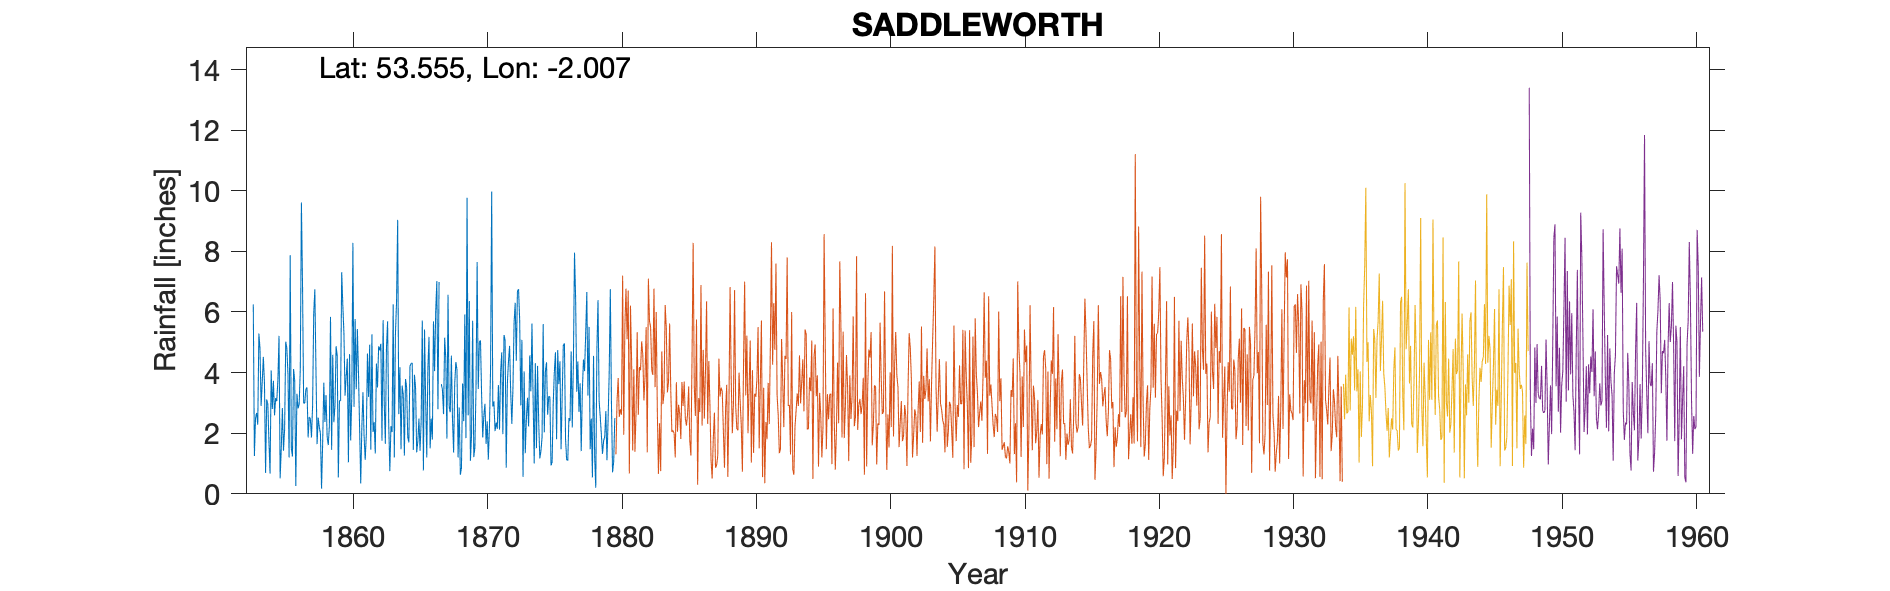

The file beside this chart, header and first rows:
SADDLEWORTH STATION, , , , , , , , , , , , , , , , , , , , , , , 
Grid ref, SD996064, Long, -2.007, Lat, 53.55, Elevation, 630, ft, , , , , , , , , , , , , , , 
Station no, 3099, , , , , , , , , , , , , , , , , , , , , , 
, 1850, 1851, 1852, 1853, 1854, 1855, 1856, 1857, 1858, 1859, 1860, 1861, 1862, 1863, 1864, 1865, 1866, 1867, 1868, 1869, 1870, 1871, 1872
January, , , , 6.25, 3.11, 0.51, 4.12, 3.51, 1.99, 2.36, 4.46, 0.34, 2.36, 5.69, 1.47, 3.93, 4.14, 3.62, 3.66, 2.59, 3.28, 2.07, 4.37
February, , , , 1.25, 2.97, 1.49, 3.75, 1.86, 0.17, 2.91, 1.04, 2.2, 1.33, 2.35, 3.57, 3.51, 5.18, 3.43, 4.35, 6.36, 1.86, 2.35, 4.88
March, , , , 2.5, 1.7, 2.83, 0.26, 2.53, 1.7, 4.87, 4.61, 3.35, 4.3, 0.75, 3.27, 1.37, 1.5, 2.63, 4.09, 1.09, 2.59, 2.14, 3.34
April, , , , 2.67, 0.67, 1.42, 3.3, 2.48, 3.67, 4.55, 1.76, 1.91, 3.51, 2.23, 1.26, 1.73, 2.48, 5.15, 1.2, 1.93, 2.97, 3.59, 2.31
May, , , , 2.28, 4.07, 2.14, 2.82, 1.86, 2.37, 0.54, 3.16, 1.12, 4.87, 2.04, 3.79, 2.48, 1.79, 4.45, 2.85, 5.71, 1.65, 2.12, 3.48
June, , , , 5.29, 2.8, 5.02, 2.96, 2.9, 3.26, 3.08, 8.28, 1.95, 4.73, 6.25, 3.52, 1.42, 5.69, 1.82, 0.63, 1.21, 2.39, 4.03, 5.63
July, , , , 4.8, 3.73, 4.8, 4.1, 5.94, 1.88, 3.07, 2.87, 4.63, 4.95, 1.2, 1.89, 2.4, 4.05, 6.57, 0.86, 1.53, 1.13, 4.67, 6.3
August, , , , 2.9, 2.59, 3.94, 9.61, 6.75, 1.61, 7.31, 5.77, 3.2, 1.75, 5.26, 1.7, 5.72, 6.03, 2.88, 3.64, 3.47, 2.21, 1.97, 4.39
September, , , , 3.69, 3.16, 1.2, 6.9, 4.1, 2.24, 6.23, 3.45, 4.92, 5.73, 6.32, 4.21, 0.77, 7.02, 2.69, 2.4, 7.65, 4.13, 5.24, 6.68
October, , , , 4.52, 3.06, 7.87, 2.99, 1.64, 5.84, 5.29, 5.44, 1.46, 3.02, 9.04, 4.3, 5.42, 2.79, 4.56, 5.92, 3.46, 9.97, 5.07, 6.75
November, , , , 3.65, 3.76, 1.51, 2.99, 2.51, 1.45, 3.24, 3.98, 5.26, 1.65, 2.63, 4.32, 3.1, 6.99, 2.44, 1.84, 5.02, 2.88, 0.86, 5.75
December, , , , 0.69, 5.21, 1.23, 3.46, 2.2, 4.59, 3.87, 2.17, 2.04, 4.82, 4.18, 1.45, 1.2, -999, 1.36, 9.77, 5.06, 3.05, 3.62, 2.92
Total, , , , 40.49, 36.83, 33.96, 47.26, 38.28, 30.77, 47.32, 46.99, 32.38, 43.02, 47.94, 34.75, 33.05, 53.66, 41.6, 41.21, 45.08, 38.11, 37.73, 56.8
Hyd Stn 559572, , , , , , , , , , , , , , , , , , , , , , , 
Location SD 997063, , , , , , , , , , , , , , , , , , , , , , , 
Not used as 1878 states, , , , , , , , , , , , , , , , , , , , , , , 
on edge of railway cutting, , , , , , , , , , , , , , , , , , , , , , , 
